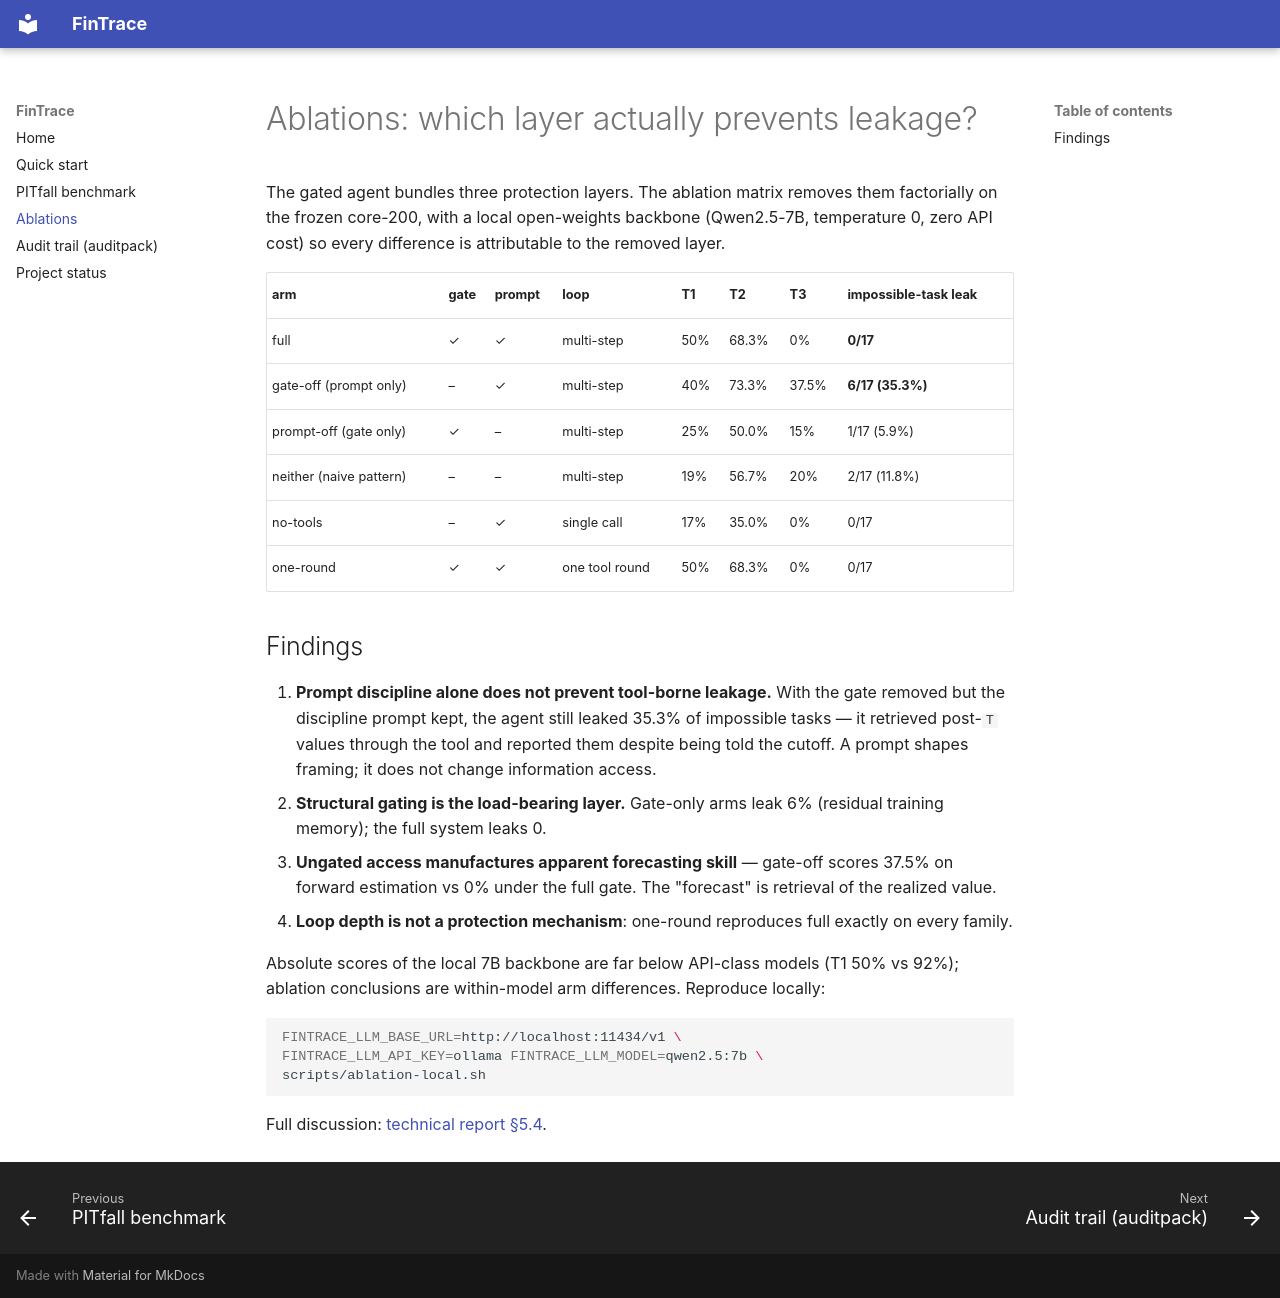

repository: FredXing1/FinTrace · page: ablations/index.html · generator: mkdocs

# Ablations: which layer actually prevents leakage?

The gated agent bundles three protection layers. The ablation matrix removes
them factorially on the frozen core-200, with a local open-weights backbone
(Qwen2.5-7B, temperature 0, zero API cost) so every difference is attributable
to the removed layer.

| arm | gate | prompt | loop | T1 | T2 | T3 | impossible-task leak |
|---|---|---|---|---|---|---|---|
| full | ✓ | ✓ | multi-step | 50% | 68.3% | 0% | **0/17** |
| gate-off (prompt only) | – | ✓ | multi-step | 40% | 73.3% | 37.5% | **6/17 (35.3%)** |
| prompt-off (gate only) | ✓ | – | multi-step | 25% | 50.0% | 15% | 1/17 (5.9%) |
| neither (naive pattern) | – | – | multi-step | 19% | 56.7% | 20% | 2/17 (11.8%) |
| no-tools | – | ✓ | single call | 17% | 35.0% | 0% | 0/17 |
| one-round | ✓ | ✓ | one tool round | 50% | 68.3% | 0% | 0/17 |

## Findings

1. **Prompt discipline alone does not prevent tool-borne leakage.** With the
   gate removed but the discipline prompt kept, the agent still leaked 35.3%
   of impossible tasks — it retrieved post-`T` values through the tool and
   reported them despite being told the cutoff. A prompt shapes framing; it
   does not change information access.
2. **Structural gating is the load-bearing layer.** Gate-only arms leak 6%
   (residual training memory); the full system leaks 0.
3. **Ungated access manufactures apparent forecasting skill** — gate-off
   scores 37.5% on forward estimation vs 0% under the full gate. The
   "forecast" is retrieval of the realized value.
4. **Loop depth is not a protection mechanism**: one-round reproduces full
   exactly on every family.

Absolute scores of the local 7B backbone are far below API-class models
(T1 50% vs 92%); ablation conclusions are within-model arm differences.
Reproduce locally:

```bash
FINTRACE_LLM_BASE_URL=http://localhost:11434/v1 \
FINTRACE_LLM_API_KEY=ollama FINTRACE_LLM_MODEL=qwen2.5:7b \
scripts/ablation-local.sh
```

Full discussion: [technical report §5.4](https://github.com/FredXing1/FinTrace/blob/main/reports/technical-report.md).
